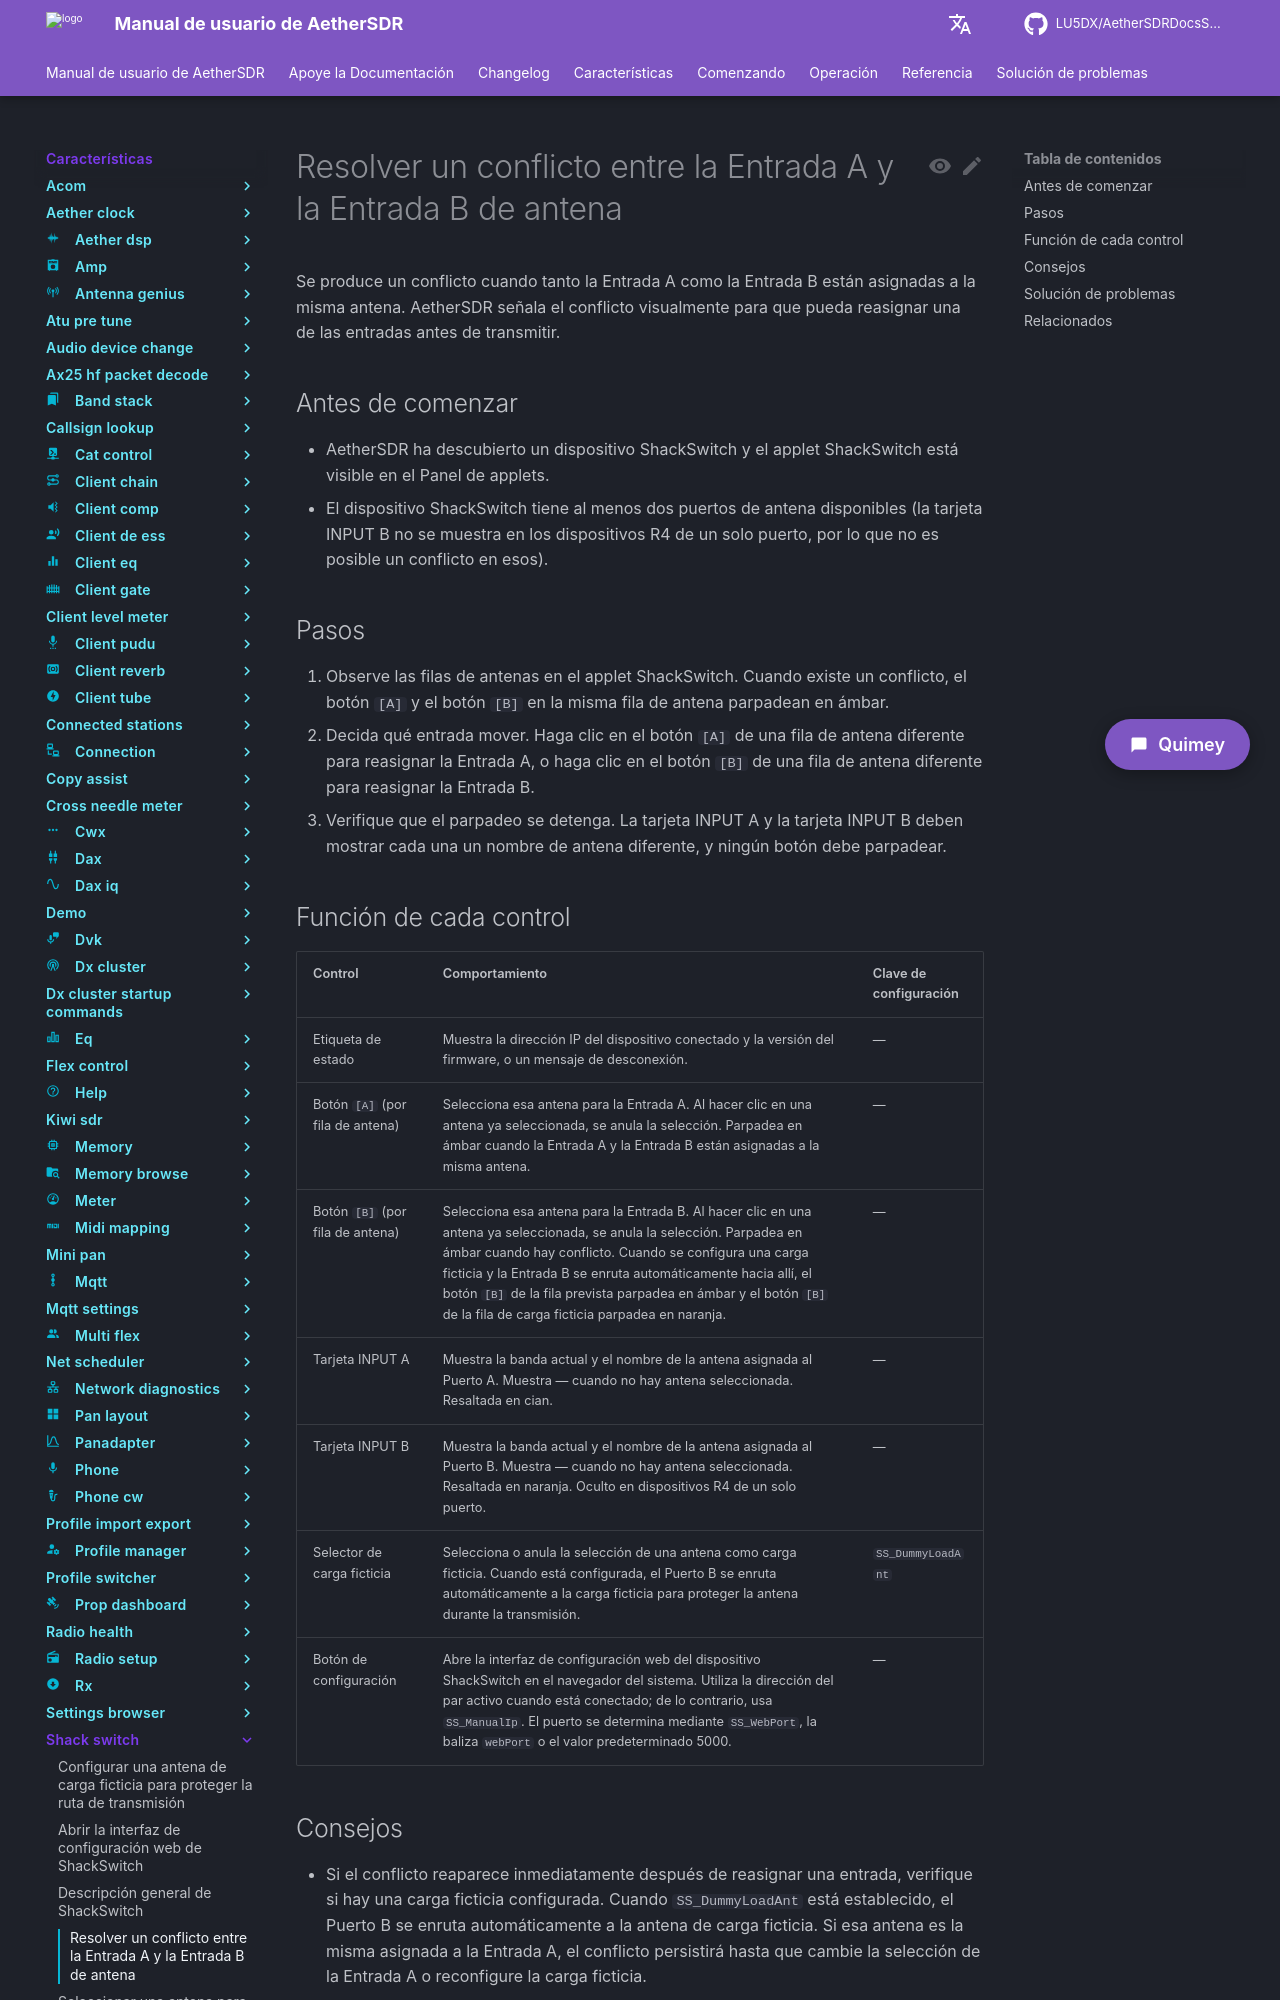

repository: LU5DX/AetherSDRDocsSpanish · page: 26.8.4/features/shack-switch/resolve-an-input-a-and-input-b-antenna-conflict/index.html · generator: mkdocs

# Resolver un conflicto entre la Entrada A y la Entrada B de antena

Se produce un conflicto cuando tanto la Entrada A como la Entrada B están asignadas a la misma antena. AetherSDR señala el conflicto visualmente para que pueda reasignar una de las entradas antes de transmitir.

## Antes de comenzar

- AetherSDR ha descubierto un dispositivo ShackSwitch y el applet ShackSwitch está visible en el Panel de applets.
- El dispositivo ShackSwitch tiene al menos dos puertos de antena disponibles (la tarjeta INPUT B no se muestra en los dispositivos R4 de un solo puerto, por lo que no es posible un conflicto en esos).

## Pasos

1. Observe las filas de antenas en el applet ShackSwitch. Cuando existe un conflicto, el botón `[A]` y el botón `[B]` en la misma fila de antena parpadean en ámbar.
2. Decida qué entrada mover. Haga clic en el botón `[A]` de una fila de antena diferente para reasignar la Entrada A, o haga clic en el botón `[B]` de una fila de antena diferente para reasignar la Entrada B.
3. Verifique que el parpadeo se detenga. La tarjeta INPUT A y la tarjeta INPUT B deben mostrar cada una un nombre de antena diferente, y ningún botón debe parpadear.

## Función de cada control

| Control | Comportamiento | Clave de configuración |
|---|---|---|
| Etiqueta de estado | Muestra la dirección IP del dispositivo conectado y la versión del firmware, o un mensaje de desconexión. | — |
| Botón `[A]` (por fila de antena) | Selecciona esa antena para la Entrada A. Al hacer clic en una antena ya seleccionada, se anula la selección. Parpadea en ámbar cuando la Entrada A y la Entrada B están asignadas a la misma antena. | — |
| Botón `[B]` (por fila de antena) | Selecciona esa antena para la Entrada B. Al hacer clic en una antena ya seleccionada, se anula la selección. Parpadea en ámbar cuando hay conflicto. Cuando se configura una carga ficticia y la Entrada B se enruta automáticamente hacia allí, el botón `[B]` de la fila prevista parpadea en ámbar y el botón `[B]` de la fila de carga ficticia parpadea en naranja. | — |
| Tarjeta INPUT A | Muestra la banda actual y el nombre de la antena asignada al Puerto A. Muestra — cuando no hay antena seleccionada. Resaltada en cian. | — |
| Tarjeta INPUT B | Muestra la banda actual y el nombre de la antena asignada al Puerto B. Muestra — cuando no hay antena seleccionada. Resaltada en naranja. Oculto en dispositivos R4 de un solo puerto. | — |
| Selector de carga ficticia | Selecciona o anula la selección de una antena como carga ficticia. Cuando está configurada, el Puerto B se enruta automáticamente a la carga ficticia para proteger la antena durante la transmisión. | `SS_DummyLoadAnt` |
| Botón de configuración | Abre la interfaz de configuración web del dispositivo ShackSwitch en el navegador del sistema. Utiliza la dirección del par activo cuando está conectado; de lo contrario, usa `SS_ManualIp`. El puerto se determina mediante `SS_WebPort`, la baliza `webPort` o el valor predeterminado 5000. | — |
